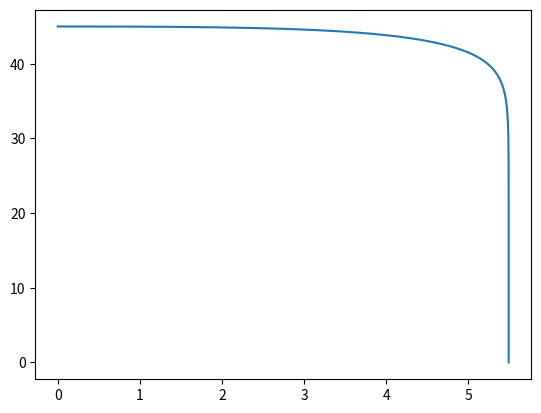

Python code for this plot:
import scipy, numpy
import matplotlib.pyplot as plt

CD = 0.5
RHO = 1.2
A = 0.37
D = 0.5 * CD * RHO * A
M = 0.267
G = 9.81
DT = 0.005

def distance_down_range(v, h):
    x = [0]
    y = [h]
    theta = 0
    vx = v * numpy.cos(theta)
    vy = v * numpy.sin(theta)
    i = 1
    ax = ((-1 * D)/M) * vx * (((vx**2) + (vy**2))**0.5)
    ay = (((-1 * D)/M) * vy * (((vx**2) + (vy**2))**0.5)) - G
    time = 0
    while min(y) >= 0:
        vx = vx + (ax * DT)
        vy = vy + (ay * DT)
        ax = ((-1 * D)/M) * vx * (((vx**2) + (vy**2))**0.5)
        ay = (((-1 * D)/M) * vy * (((vx**2) + (vy**2))**0.5)) - G
        #print(str(vx) + "\t" + str(vy) + "\t" + str(ax) + "\t" + str(ay))
        x.append(x[i-1] + (vx * DT))
        y.append(y[i-1] + (vy * DT))
        i = i + 1
        time = time + DT
    print(time)
    return [x, y]

axis = distance_down_range(18, 45)
plt.plot(axis[0], axis[1])
plt.show()
